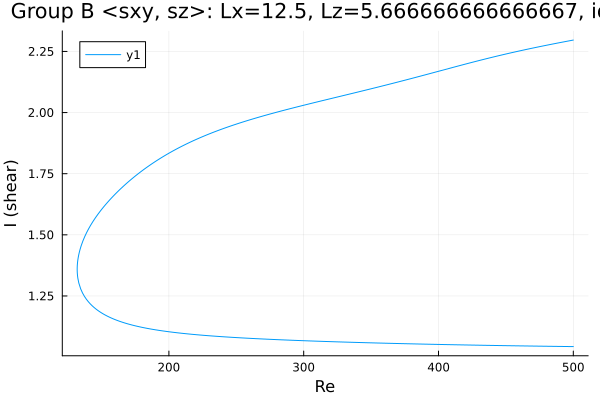

The data file committed next to this chart (first rows):
Re, shear
500.0, 2.297
499.7, 2.296
498.3, 2.295
496.9, 2.293
495.5, 2.292
494, 2.29
492.6, 2.289
491.2, 2.287
489.8, 2.286
488.4, 2.284
487, 2.283
485.6, 2.281
484.1, 2.28
482.7, 2.278
481.3, 2.277
479.9, 2.275
478.5, 2.273
477.1, 2.272
475.7, 2.27
474.2, 2.269
472.8, 2.267
471.4, 2.265
470, 2.264
468.6, 2.262
467.2, 2.261
465.8, 2.259
464.3, 2.257
462.9, 2.256
461.5, 2.254
460.1, 2.252
458.7, 2.25
457.3, 2.249
455.9, 2.247
454.4, 2.245
453, 2.243
451.6, 2.242
450.2, 2.24
448.8, 2.238
447.4, 2.236
446, 2.234
444.5, 2.232
443.1, 2.231
441.7, 2.229
440.3, 2.227
438.9, 2.225
437.5, 2.223
436.1, 2.221
434.6, 2.219
433.2, 2.217
431.8, 2.215
430.4, 2.213
429, 2.211
427.6, 2.209
426.2, 2.207
424.7, 2.205
423.3, 2.203
421.9, 2.201
420.5, 2.199
419.1, 2.197
417.7, 2.195
... 529 more rows
